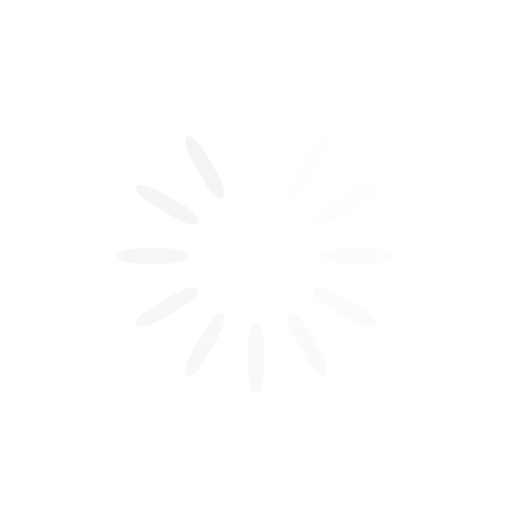
t = 0.00 s
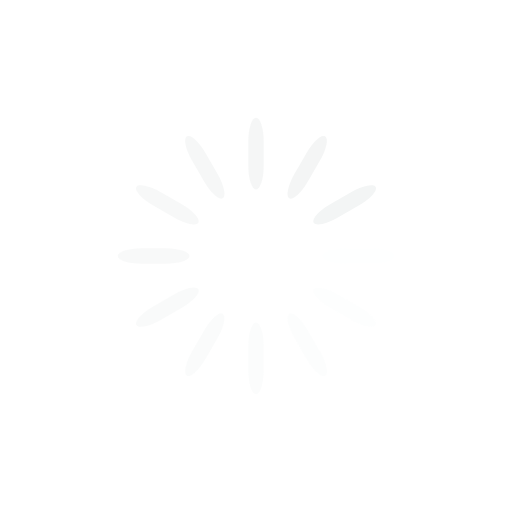
t = 0.25 s
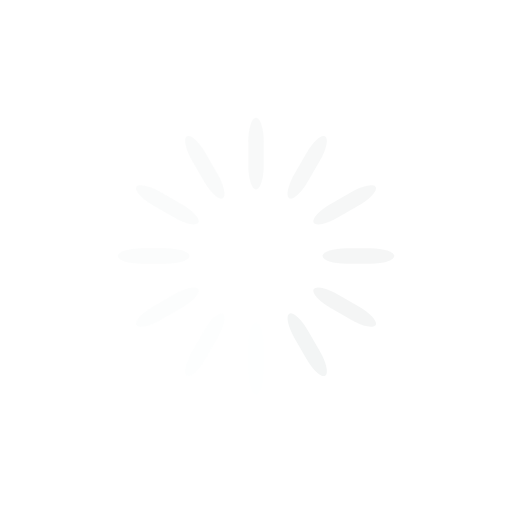
t = 0.50 s
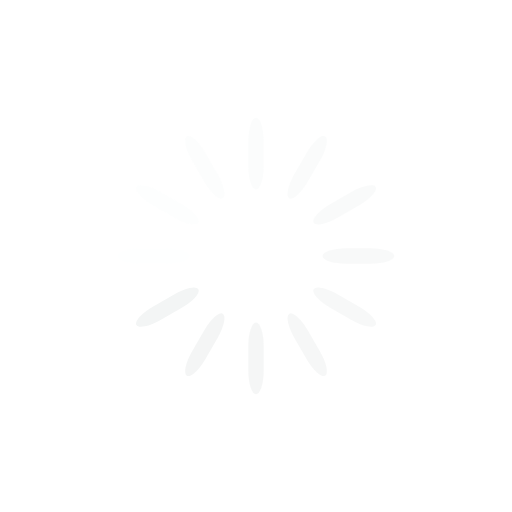
t = 0.75 s

The animated SVG that drew these frames (rendered in a browser with its animation timeline set to each time). Animation: 12 SMIL elements (animate=12); one cycle of 1.00 s, repeats indefinitely.

<svg class="lds-spinner" width="86px"  height="86px"  xmlns="http://www.w3.org/2000/svg" xmlns:xlink="http://www.w3.org/1999/xlink" viewBox="0 0 100 100" preserveAspectRatio="xMidYMid" style="background: none;"><g transform="rotate(0 50 50)">
  <rect x="48.5" y="23" rx="9.700000000000001" ry="4.6000000000000005" width="3" height="14" fill="#f3f5f5">
    <animate attributeName="opacity" values="1;0" times="0;1" dur="1s" begin="-0.9166666666666666s" repeatCount="indefinite"></animate>
  </rect>
</g><g transform="rotate(30 50 50)">
  <rect x="48.5" y="23" rx="9.700000000000001" ry="4.6000000000000005" width="3" height="14" fill="#f3f5f5">
    <animate attributeName="opacity" values="1;0" times="0;1" dur="1s" begin="-0.8333333333333334s" repeatCount="indefinite"></animate>
  </rect>
</g><g transform="rotate(60 50 50)">
  <rect x="48.5" y="23" rx="9.700000000000001" ry="4.6000000000000005" width="3" height="14" fill="#f3f5f5">
    <animate attributeName="opacity" values="1;0" times="0;1" dur="1s" begin="-0.75s" repeatCount="indefinite"></animate>
  </rect>
</g><g transform="rotate(90 50 50)">
  <rect x="48.5" y="23" rx="9.700000000000001" ry="4.6000000000000005" width="3" height="14" fill="#f3f5f5">
    <animate attributeName="opacity" values="1;0" times="0;1" dur="1s" begin="-0.6666666666666666s" repeatCount="indefinite"></animate>
  </rect>
</g><g transform="rotate(120 50 50)">
  <rect x="48.5" y="23" rx="9.700000000000001" ry="4.6000000000000005" width="3" height="14" fill="#f3f5f5">
    <animate attributeName="opacity" values="1;0" times="0;1" dur="1s" begin="-0.5833333333333334s" repeatCount="indefinite"></animate>
  </rect>
</g><g transform="rotate(150 50 50)">
  <rect x="48.5" y="23" rx="9.700000000000001" ry="4.6000000000000005" width="3" height="14" fill="#f3f5f5">
    <animate attributeName="opacity" values="1;0" times="0;1" dur="1s" begin="-0.5s" repeatCount="indefinite"></animate>
  </rect>
</g><g transform="rotate(180 50 50)">
  <rect x="48.5" y="23" rx="9.700000000000001" ry="4.6000000000000005" width="3" height="14" fill="#f3f5f5">
    <animate attributeName="opacity" values="1;0" times="0;1" dur="1s" begin="-0.4166666666666667s" repeatCount="indefinite"></animate>
  </rect>
</g><g transform="rotate(210 50 50)">
  <rect x="48.5" y="23" rx="9.700000000000001" ry="4.6000000000000005" width="3" height="14" fill="#f3f5f5">
    <animate attributeName="opacity" values="1;0" times="0;1" dur="1s" begin="-0.3333333333333333s" repeatCount="indefinite"></animate>
  </rect>
</g><g transform="rotate(240 50 50)">
  <rect x="48.5" y="23" rx="9.700000000000001" ry="4.6000000000000005" width="3" height="14" fill="#f3f5f5">
    <animate attributeName="opacity" values="1;0" times="0;1" dur="1s" begin="-0.25s" repeatCount="indefinite"></animate>
  </rect>
</g><g transform="rotate(270 50 50)">
  <rect x="48.5" y="23" rx="9.700000000000001" ry="4.6000000000000005" width="3" height="14" fill="#f3f5f5">
    <animate attributeName="opacity" values="1;0" times="0;1" dur="1s" begin="-0.16666666666666666s" repeatCount="indefinite"></animate>
  </rect>
</g><g transform="rotate(300 50 50)">
  <rect x="48.5" y="23" rx="9.700000000000001" ry="4.6000000000000005" width="3" height="14" fill="#f3f5f5">
    <animate attributeName="opacity" values="1;0" times="0;1" dur="1s" begin="-0.08333333333333333s" repeatCount="indefinite"></animate>
  </rect>
</g><g transform="rotate(330 50 50)">
  <rect x="48.5" y="23" rx="9.700000000000001" ry="4.6000000000000005" width="3" height="14" fill="#f3f5f5">
    <animate attributeName="opacity" values="1;0" times="0;1" dur="1s" begin="0s" repeatCount="indefinite"></animate>
  </rect>
</g></svg>
